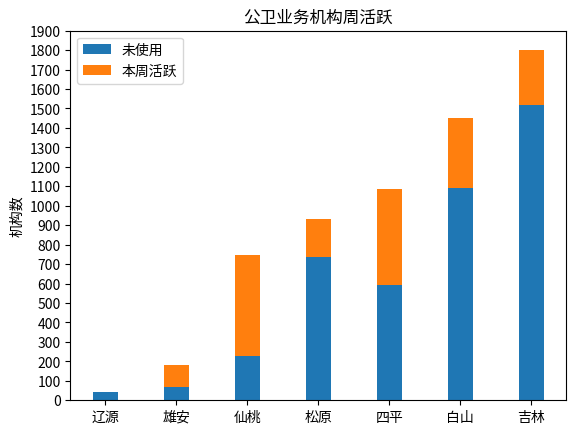

The script that saved this image:
import matplotlib.pyplot as plt
import numpy as np


N = 7
noUsed =    (40,    68,     229,    738,    593,    1092,   1516)
Used =      (4,     113,    518,    193,    495,    358,    284)
xticklabels=('辽源','雄安', '仙桃', '松原' , '四平',  '白山',  '吉林')
ind1 = np.arange(N)    # the x locations for the groups
width = 0.35       # the width of the bars: can also be len(x) sequence
#, yerr=noUsedStd , yerr=UsedStd
p1 = plt.bar(ind1, noUsed, width, label='未使用')
p2 = plt.bar(ind1, Used, width,bottom=noUsed, label='本周活跃')

plt.ylabel('机构数')
plt.title('公卫业务机构周活跃')
plt.xticks(ind1, xticklabels)
plt.yticks(np.arange(0, 2000, 100))
plt.legend(loc='upper left')


plt.show()


